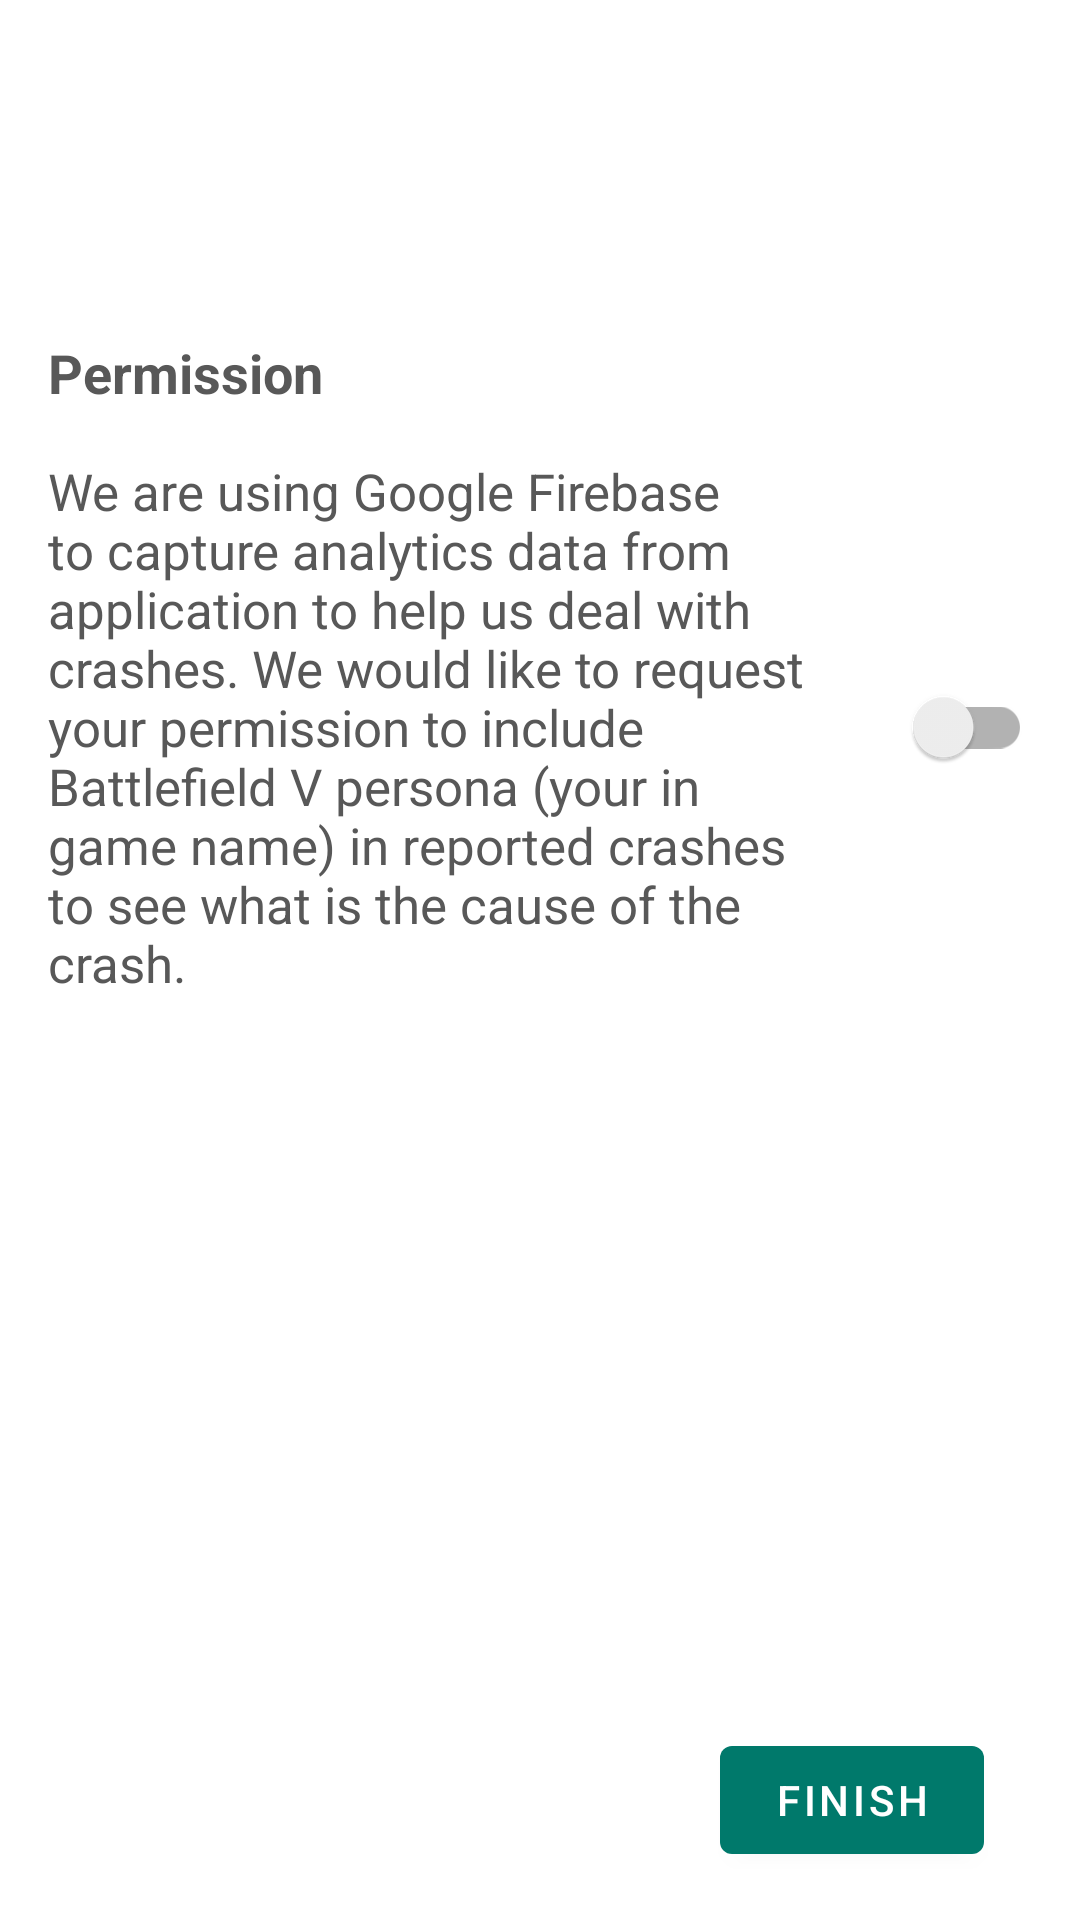

Produce the Android XML layout that renders to this screen, including the resource entries it uses.
<!-- AndroidManifest.xml: application theme AppTheme -->
<!-- res/layout/permissions_fragment.xml -->
<?xml version="1.0" encoding="utf-8"?>
<androidx.constraintlayout.widget.ConstraintLayout xmlns:android="http://schemas.android.com/apk/res/android"
        xmlns:app="http://schemas.android.com/apk/res-auto"
        xmlns:tools="http://schemas.android.com/tools"
        android:layout_width="match_parent"
        android:layout_height="match_parent"
        android:paddingStart="16dp"
        android:paddingEnd="16dp">

    <ImageView
            android:id="@+id/app_icon"
            android:layout_width="48dp"
            android:layout_height="48dp"
            android:layout_marginTop="32dp"
            app:layout_constraintStart_toStartOf="parent"
            app:layout_constraintTop_toTopOf="parent"
            tools:background="@android:color/red" /> 

    <TextView
            android:id="@+id/permissions_title"
            style="@style/Title"
            android:layout_width="wrap_content"
            android:layout_height="wrap_content"
            android:layout_marginTop="32dp"
            android:text="@string/permissions_title"
            app:layout_constraintStart_toStartOf="parent"
            app:layout_constraintTop_toBottomOf="@+id/app_icon" />

    <TextView
            android:id="@+id/permissions_description"
            style="@style/DefaultTextSize"
            android:layout_width="0dp"
            android:layout_height="wrap_content"
            android:layout_marginTop="16dp"
            android:layout_marginEnd="16dp"
            android:text="@string/permission_description"
            app:layout_constraintEnd_toStartOf="@+id/permission_switch"
            app:layout_constraintHorizontal_bias="1.0"
            app:layout_constraintStart_toStartOf="parent"
            app:layout_constraintTop_toBottomOf="@+id/permissions_title" />

    <androidx.appcompat.widget.SwitchCompat
            android:id="@+id/permission_switch"
            android:layout_width="wrap_content"
            android:layout_height="wrap_content"
            app:layout_constraintBottom_toBottomOf="@+id/permissions_description"
            app:layout_constraintEnd_toEndOf="parent"
            app:layout_constraintStart_toEndOf="@+id/permissions_description"
            app:layout_constraintTop_toTopOf="@+id/permissions_description" />

    <com.google.android.material.button.MaterialButton
            android:id="@+id/finish_btn"
            android:layout_width="wrap_content"
            android:layout_height="wrap_content"
            android:layout_marginEnd="16dp"
            android:layout_marginBottom="16dp"
            android:text="@string/finish_button"
            app:layout_constraintBottom_toBottomOf="parent"
            app:layout_constraintEnd_toEndOf="parent" />

</androidx.constraintlayout.widget.ConstraintLayout>
<!-- resources referenced by this layout -->
<resources>
  <string name="finish_button">Finish</string>
  <string name="permission_description">We are using Google Firebase to capture analytics data from application to help us deal with crashes. We would like to request your permission to include Battlefield V persona (your in game name) in reported crashes to see what is the cause of the crash.</string>
  <string name="permissions_title">Permission</string>
  <style name="DefaultTextSize">
          <item name="android:textSize">@dimen/normal</item>
          <item name="android:textColor">@color/fontColour</item>
      </style>
  <style name="Title">
          <item name="android:textSize">@dimen/title</item>
          <item name="android:textColor">@color/fontColour</item>
          <item name="android:textStyle">bold</item>
      </style>
  <style name="AppTheme" parent="Theme.MaterialComponents.DayNight">
          
          <item name="colorPrimary">@color/colorPrimary</item>
          <item name="colorPrimaryDark">@color/colorPrimaryDark</item>
          <item name="colorAccent">@color/colorAccent</item>
      </style>
  <dimen name="normal">17sp</dimen>
  <color name="fontColour">#585858</color>
  <dimen name="title">18sp</dimen>
  <color name="colorPrimary">#00796B</color>
  <color name="colorPrimaryDark">#004D40</color>
  <color name="colorAccent">#42A5F5</color>
</resources>
